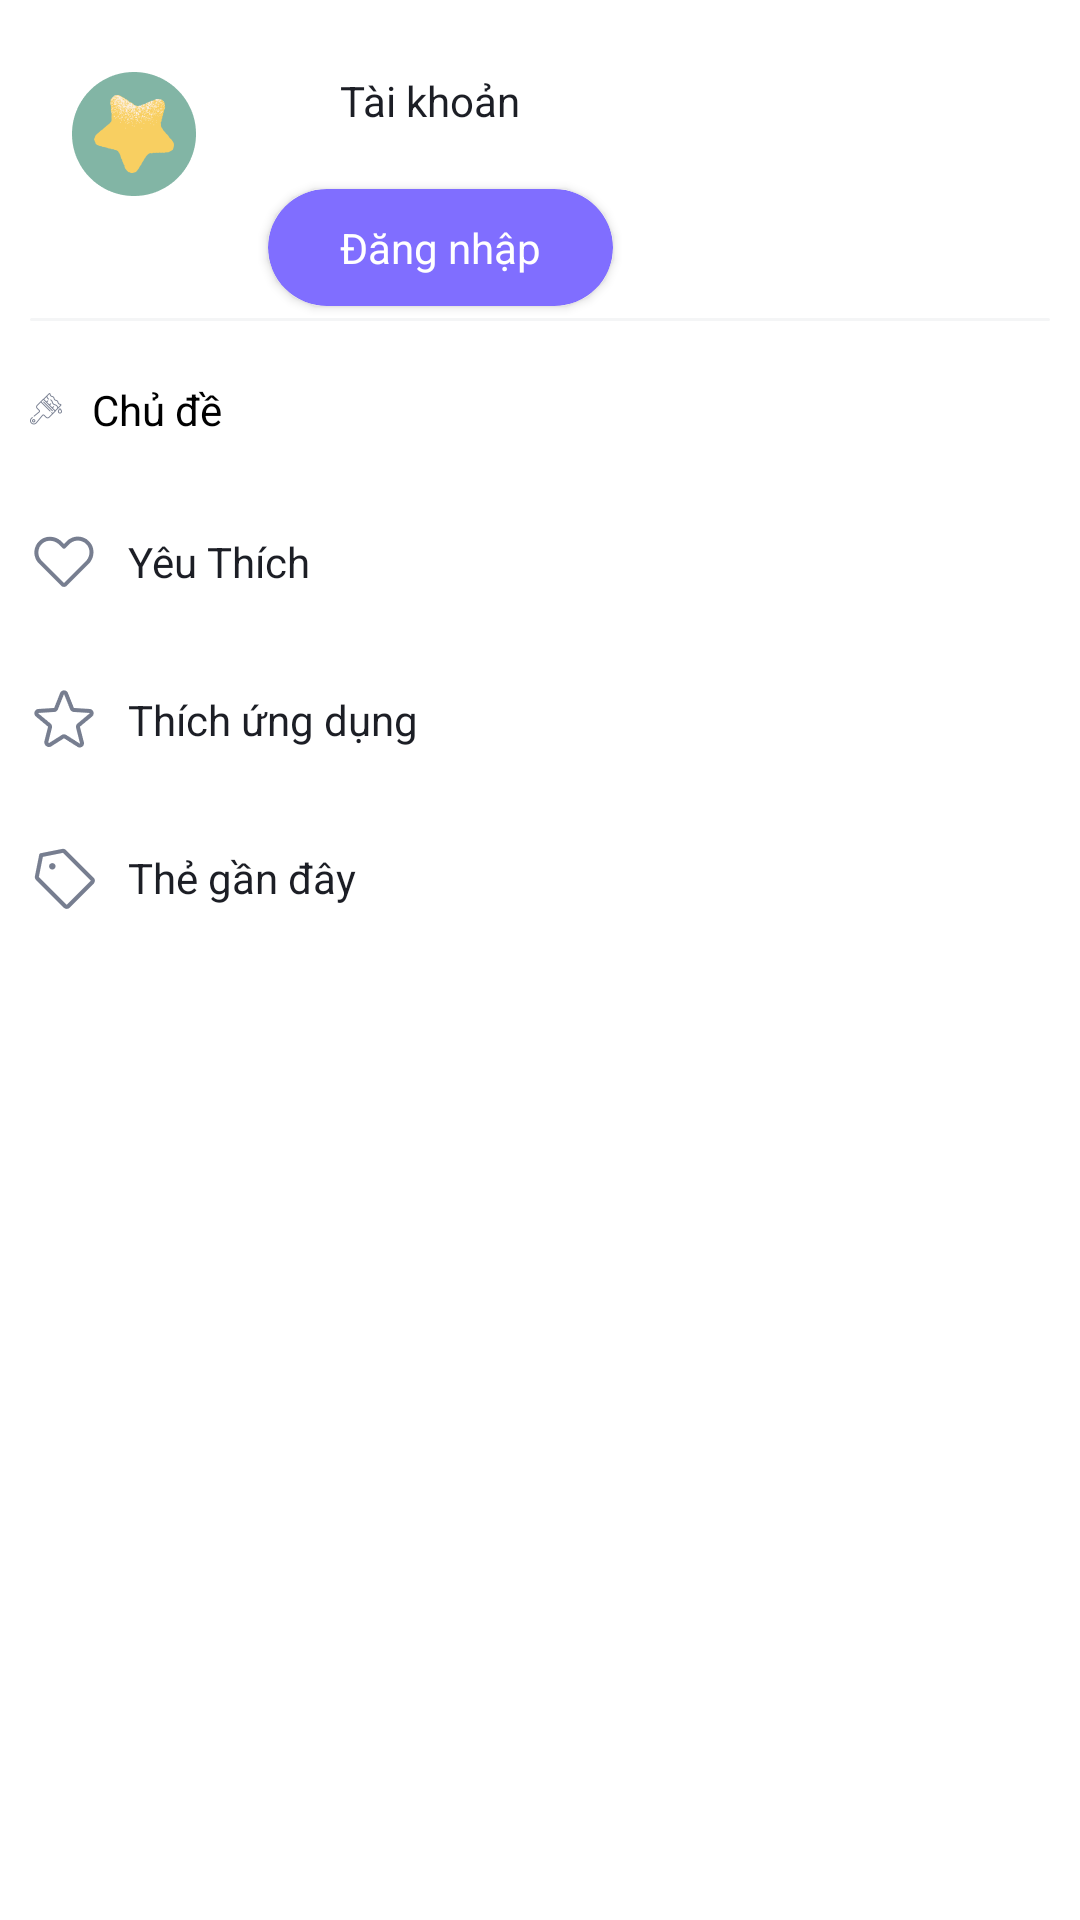

Reconstruct the res/layout file that produces this screen, plus the resources it refers to.
<!-- AndroidManifest.xml: application theme Theme.DinotesLite -->
<!-- res/layout/header_acc.xml -->
<?xml version="1.0" encoding="utf-8"?>
<layout xmlns:android="http://schemas.android.com/apk/res/android"
    xmlns:app="http://schemas.android.com/apk/res-auto"
    xmlns:tools="http://schemas.android.com/tools">

    <data>

    </data>

    <androidx.constraintlayout.widget.ConstraintLayout
        android:layout_width="match_parent"
        android:layout_height="match_parent">

        <ImageView
            android:id="@+id/imv_header_star"
            android:layout_width="wrap_content"
            android:layout_height="wrap_content"
            android:layout_marginStart="@dimen/margin_start"
            android:layout_marginTop="@dimen/margin_start"
            app:layout_constraintStart_toStartOf="parent"
            app:layout_constraintTop_toTopOf="parent"
            app:srcCompat="@drawable/ic_ava_acc" />

        <TextView
            android:id="@+id/tv_header_acc"
            android:layout_width="wrap_content"
            android:layout_height="wrap_content"
            android:layout_marginStart="@dimen/margin_view_to_view_biggest"
            android:layout_marginTop="@dimen/margin_start"
            android:text="@string/text_account"
            android:textColor="@color/text_color"
            app:layout_constraintStart_toEndOf="@+id/imv_header_star"
            app:layout_constraintTop_toTopOf="parent" />

        <androidx.cardview.widget.CardView
            android:id="@+id/cv_header_login"
            android:layout_width="wrap_content"
            android:layout_height="wrap_content"
            android:layout_marginStart="@dimen/margin_start"
            android:layout_marginTop="@dimen/margin_view_to_view_largest"
            app:cardBackgroundColor="@color/button_action_dionte"
            app:cardCornerRadius="@dimen/margin_view_to_view_largest"
            app:layout_constraintStart_toEndOf="@+id/imv_header_star"
            app:layout_constraintTop_toBottomOf="@+id/tv_header_acc">

            <TextView
                android:id="@+id/tv_header_login"
                android:layout_width="wrap_content"
                android:layout_height="wrap_content"
                android:gravity="center"
                android:paddingStart="@dimen/margin_start"
                android:paddingTop="@dimen/margin_view_to_view_small"
                android:paddingEnd="@dimen/margin_start"
                android:paddingBottom="@dimen/margin_view_to_view_small"
                android:text="@string/text_login"
                android:textColor="@color/white" />
        </androidx.cardview.widget.CardView>

        <View
            android:id="@+id/view_heard"
            android:layout_width="match_parent"
            android:layout_height="1dp"
            android:layout_marginStart="@dimen/margin_view_to_view_small"
            android:layout_marginTop="@dimen/padding_text"
            android:layout_marginEnd="@dimen/margin_view_to_view_small"
            android:background="@drawable/conner_view"
            app:layout_constraintTop_toBottomOf="@+id/cv_header_login" />

        <LinearLayout
            android:layout_width="match_parent"
            android:layout_height="wrap_content"
            android:layout_marginTop="@dimen/margin_view_to_view_small"
            android:orientation="vertical"
            app:layout_constraintTop_toBottomOf="@+id/view_heard">

            <LinearLayout
                android:id="@+id/lnl_head_openTheme"
                android:layout_width="match_parent"
                android:layout_height="wrap_content"
                android:layout_marginBottom="@dimen/margin_view_to_view_small"
                android:gravity="center_vertical"
                android:orientation="horizontal"
                android:padding="@dimen/margin_view_to_view_small"
                android:paddingStart="@dimen/margin_view_to_view_small">

                <ImageView
                    android:id="@+id/imv_head_theme"
                    android:layout_width="wrap_content"
                    android:layout_height="wrap_content"
                    android:src="@drawable/ic_menu_theme" />

                <TextView
                    android:layout_width="wrap_content"
                    android:layout_height="wrap_content"
                    android:layout_marginStart="@dimen/margin_view_to_view_small"
                    android:text="@string/text_theme"
                    android:textColor="@color/black" />

            </LinearLayout>

            <LinearLayout
                android:id="@+id/lnl_head_open_favorite"
                android:layout_width="match_parent"
                android:layout_height="wrap_content"
                android:layout_marginBottom="@dimen/margin_view_to_view_small"
                android:gravity="center_vertical"
                android:orientation="horizontal"
                android:padding="@dimen/margin_view_to_view_small"
                android:paddingStart="@dimen/margin_view_to_view_small">

                <ImageView
                    android:id="@+id/imv_head_favorite"
                    android:layout_width="wrap_content"
                    android:layout_height="wrap_content"
                    android:src="@drawable/ic_menu_heart" />

                <TextView
                    android:layout_width="wrap_content"
                    android:layout_height="wrap_content"
                    android:layout_marginStart="@dimen/margin_view_to_view_small"
                    android:text="@string/favorite"
                    android:textColor="@color/text_color" />

            </LinearLayout>

            <LinearLayout
                android:id="@+id/lnl_head_open_rate"
                android:layout_width="match_parent"
                android:layout_height="wrap_content"
                android:layout_marginBottom="@dimen/margin_view_to_view_small"
                android:gravity="center_vertical"
                android:orientation="horizontal"
                android:padding="@dimen/margin_view_to_view_small"
                android:paddingStart="@dimen/margin_view_to_view_small">

                <ImageView
                    android:id="@+id/imv_head_rate"
                    android:layout_width="wrap_content"
                    android:layout_height="wrap_content"
                    android:src="@drawable/ic_menu_rate" />

                <TextView
                    android:layout_width="wrap_content"
                    android:layout_height="wrap_content"
                    android:layout_marginStart="@dimen/margin_view_to_view_small"
                    android:text="@string/text_rate"
                    android:textColor="@color/text_color" />

            </LinearLayout>

            <LinearLayout
                android:id="@+id/lnl_head_open_tag"
                android:layout_width="match_parent"
                android:layout_height="wrap_content"
                android:layout_marginBottom="@dimen/margin_view_to_view_small"
                android:gravity="center_vertical"
                android:orientation="horizontal"
                android:padding="@dimen/margin_view_to_view_small"
                android:paddingStart="@dimen/margin_view_to_view_small">

                <ImageView
                    android:id="@+id/imv_head_tag"
                    android:layout_width="wrap_content"
                    android:layout_height="wrap_content"
                    android:src="@drawable/ic_menu_tag" />

                <TextView
                    android:layout_width="wrap_content"
                    android:layout_height="wrap_content"
                    android:layout_marginStart="@dimen/margin_view_to_view_small"
                    android:text="@string/text_tag"
                    android:textColor="@color/text_color" />

            </LinearLayout>

            <androidx.recyclerview.widget.RecyclerView
                android:id="@+id/rcv_head_tag_hot"
                android:layout_width="match_parent"
                android:layout_height="wrap_content"
                android:layout_marginStart="@dimen/margin_view_to_view_small"
                android:layout_marginTop="@dimen/margin_view_to_view_small" />
        </LinearLayout>

    </androidx.constraintlayout.widget.ConstraintLayout>
</layout>
<!-- resources referenced by this layout -->
<resources>
  <color name="black">#FF000000</color>
  <color name="button_action_dionte">#806EFF</color>
  <color name="text_color">#1C1E25</color>
  <color name="white">#FFFFFFFF</color>
  <dimen name="margin_start">24dp</dimen>
  <dimen name="margin_view_to_view_biggest">48dp</dimen>
  <dimen name="margin_view_to_view_largest">20dp</dimen>
  <dimen name="margin_view_to_view_small">10dp</dimen>
  <dimen name="padding_text">4dp</dimen>
  <!-- drawable conner_view (drawable-nodpi) -->
  <?xml version="1.0" encoding="utf-8"?>
  <shape xmlns:android="http://schemas.android.com/apk/res/android"
      android:shape="rectangle">
      <corners android:radius="@dimen/margin_view_to_view_medium" />
      <solid android:color="@color/milky" />
  </shape>
  <!-- drawable ic_ava_acc: png bitmap (drawable-nodpi, 6418 bytes) -->
  <!-- drawable ic_menu_heart: png bitmap (drawable-nodpi, 1361 bytes) -->
  <!-- drawable ic_menu_rate: png bitmap (drawable-nodpi, 1867 bytes) -->
  <!-- drawable ic_menu_tag: png bitmap (drawable-nodpi, 1122 bytes) -->
  <!-- drawable ic_menu_theme: png bitmap (drawable-nodpi, 3123 bytes) -->
  <string name="favorite">Yêu Thích</string>
  <string name="text_account">Tài khoản</string>
  <string name="text_login">Đăng nhập</string>
  <string name="text_rate">Thích ứng dụng</string>
  <string name="text_tag">Thẻ gần đây</string>
  <string name="text_theme">Chủ đề</string>
  <style name="Theme.DinotesLite" parent="Theme.MaterialComponents.DayNight.NoActionBar">
          
          <item name="colorPrimary">@color/purple_500</item>
          <item name="colorPrimaryVariant">@color/purple_700</item>
          <item name="colorOnPrimary">@color/white</item>
          
          <item name="colorSecondary">@color/teal_200</item>
          <item name="colorSecondaryVariant">@color/teal_700</item>
          <item name="colorOnSecondary">@color/black</item>
          
          <item name="android:statusBarColor" tools:targetApi="l">?attr/colorPrimaryVariant</item>
          
      </style>
  <dimen name="margin_view_to_view_medium">16dp</dimen>
  <color name="milky">#F4F5F6</color>
  <color name="purple_500">#FF6200EE</color>
  <color name="purple_700">#FF3700B3</color>
  <color name="teal_200">#FF03DAC5</color>
  <color name="teal_700">#FF018786</color>
</resources>
